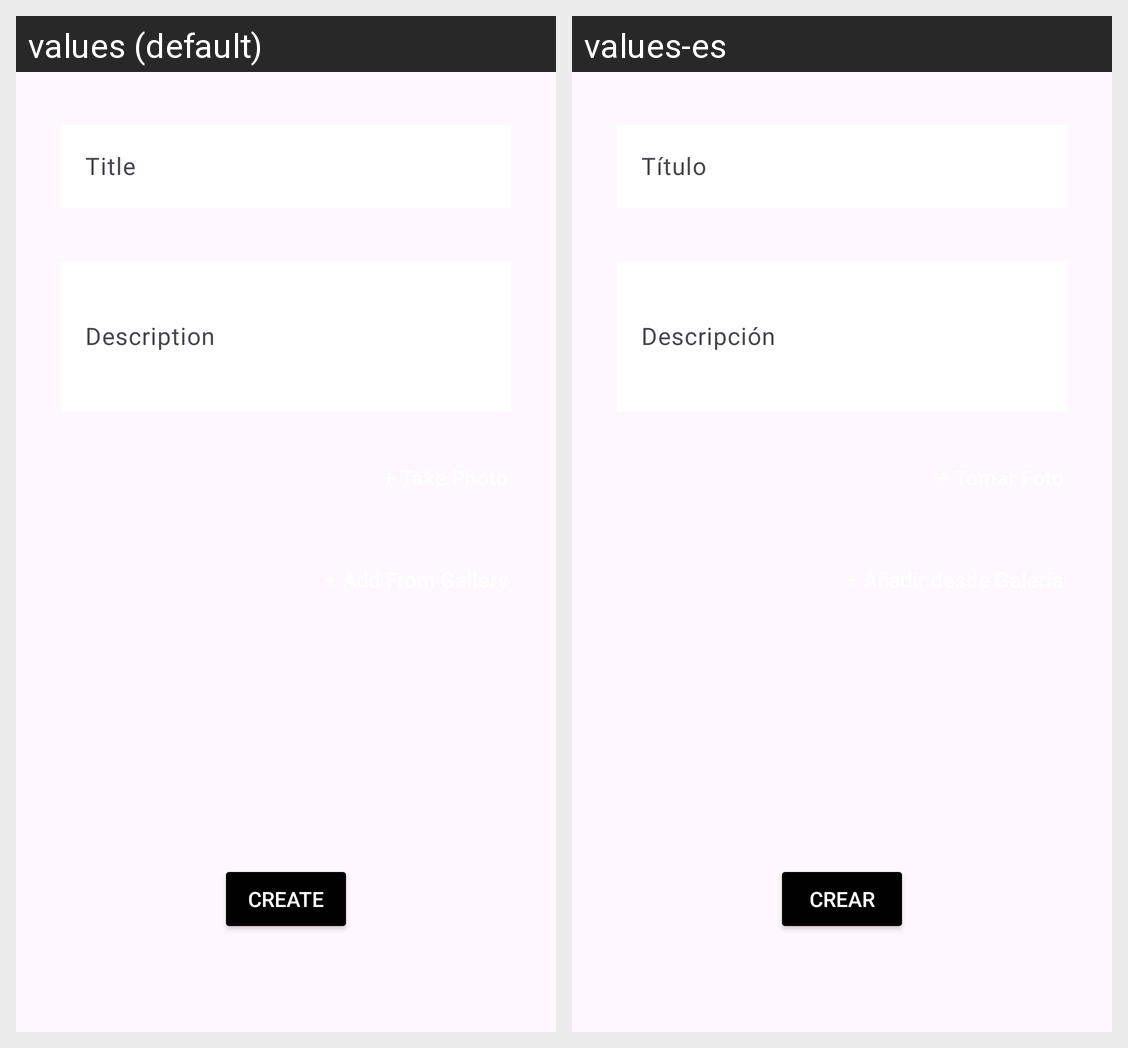

The Android screen above is rendered under two locales of the same app. Produce the string resources it draws, with the default and per-locale values.
Android screen res/layout/fragment_create_in.xml rendered under 2 locales, left to right: values (default), values-es. Device: Nexus 5 (rendered at 1080×1920; each locale shown at half size, 540×960, under a caption strip naming it); theme Theme.IncidenciasParkingPMDM.
Strings drawn on this screen, with the default value and each locale's value (text and hints the layout hard-codes, and strings that could not be matched under every locale, appear in the picture but are not listed):

title
  values: Title
  values-es: Título

description
  values: Description
  values-es: Descripción

create
  values: Create
  values-es: Crear
